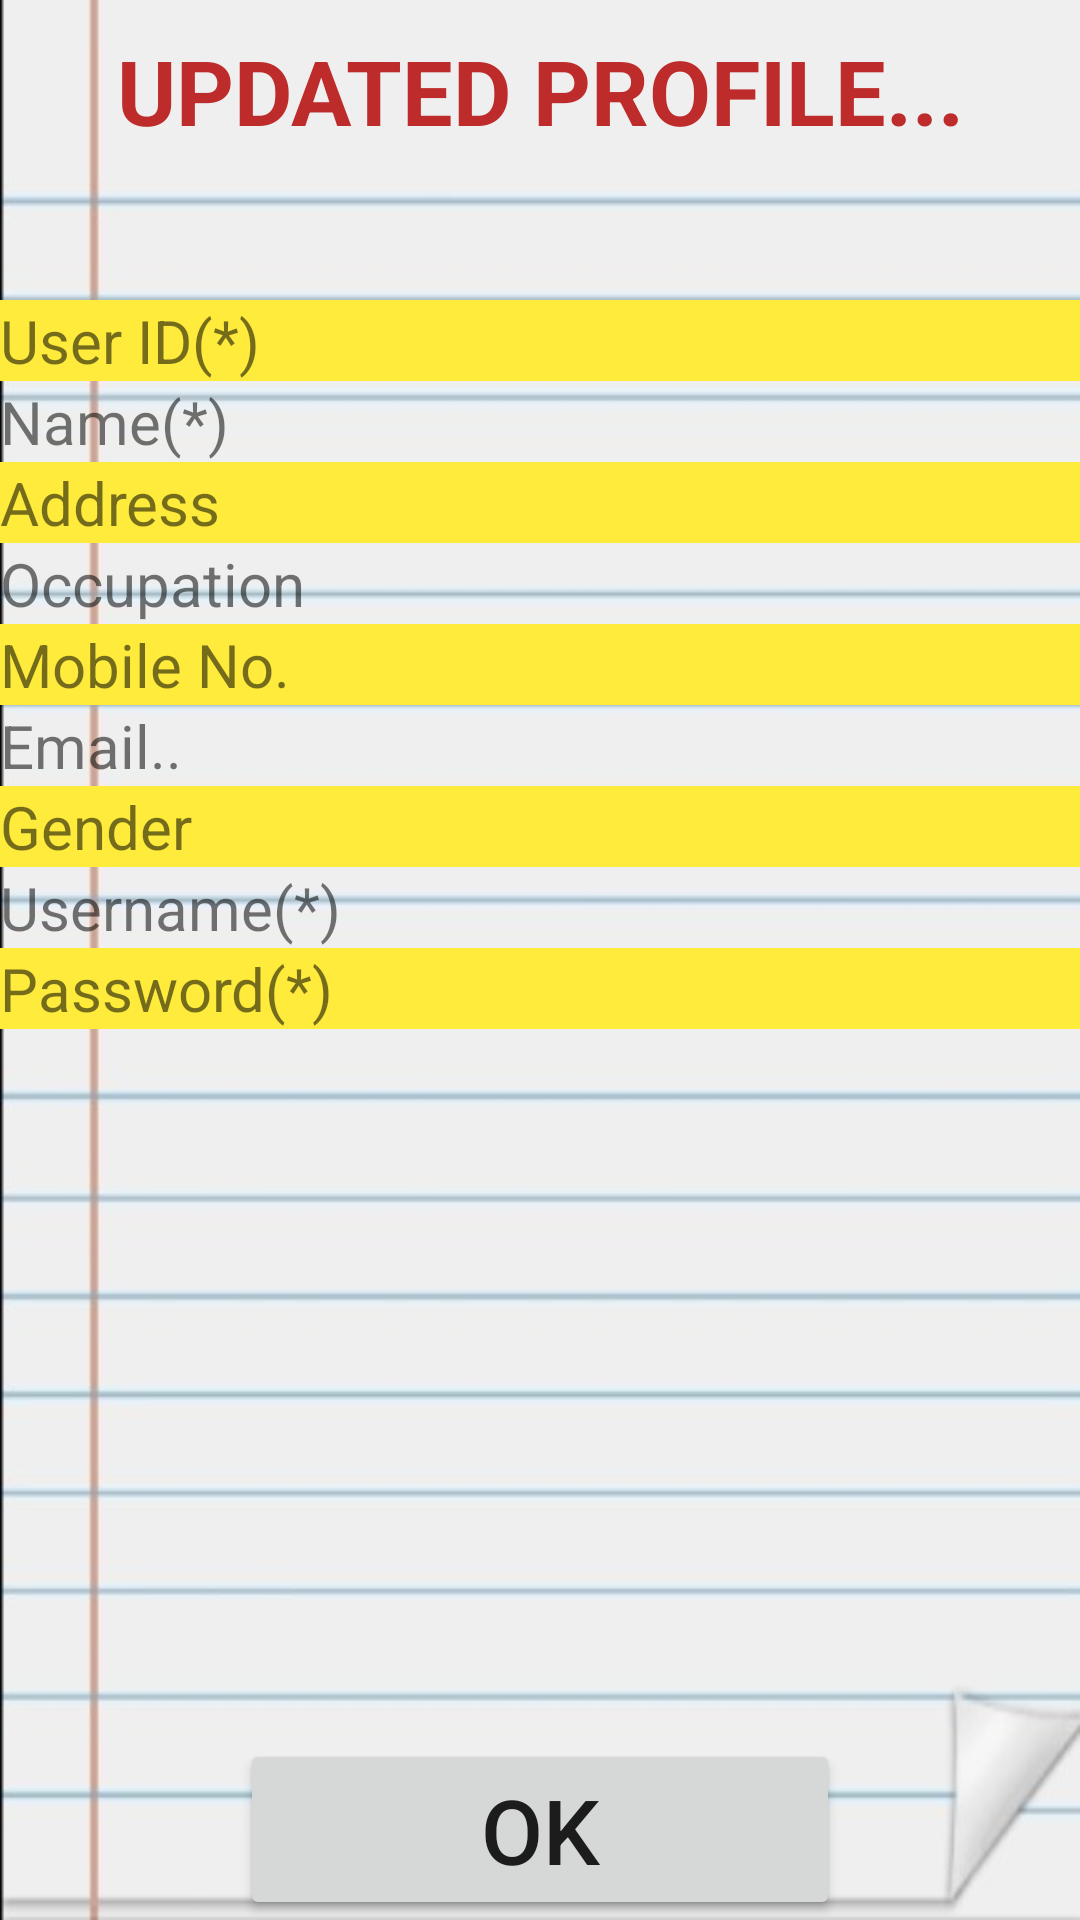

The Android layout XML behind this screen, and the referenced resources:
<!-- AndroidManifest.xml: application theme AppTheme -->
<!-- res/layout/activity_update.xml -->
<?xml version="1.0" encoding="utf-8"?>
<RelativeLayout xmlns:android="http://schemas.android.com/apk/res/android"
    android:layout_width="match_parent"
    android:layout_height="match_parent"
    android:layout_margin="20dp"
    android:background="@drawable/pic5">
    <TextView
        android:layout_width="fill_parent"
        android:layout_height="wrap_content"
        android:id="@+id/update"
        android:gravity="center"
        android:textStyle="bold"
        android:textSize="30dp"
        android:text="UPDATED PROFILE..."
        android:textColor="#BE2B2B"
        android:layout_marginTop="10dp"
        />
    <TableLayout
        android:layout_width="match_parent"
        android:layout_height="wrap_content"
        android:id="@+id/tb11"
        android:stretchColumns="0"
        android:layout_marginTop="100dp"

       >
        <TableRow
            android:layout_height="wrap_content"
            android:layout_width="wrap_content"
            android:id="@+id/tableRow1"
            android:background="#FFEB3B"

            >
            <TextView android:layout_height="wrap_content"
                android:layout_width="wrap_content"
                android:id="@+id/textView1"
                android:text="User ID(*)"
                android:textSize="20dp"

                />
            <TextView
                android:layout_height="wrap_content"
                android:layout_width="wrap_content"
                android:id="@+id/up_id"
                android:textSize="20dp"/>
        </TableRow>
        <TableRow
            android:layout_height="wrap_content"
            android:layout_width="wrap_content"
            android:id="@+id/tableRow2"

            >
            <TextView android:layout_height="wrap_content"
                android:layout_width="wrap_content"
                android:id="@+id/textView2"
                android:text="Name(*)"
                android:textSize="20dp"/>
            <TextView
                android:layout_height="wrap_content"
                android:layout_width="wrap_content"
                android:id="@+id/up_name"
                android:textSize="20dp"/>
        </TableRow>
        <TableRow
            android:layout_height="wrap_content"
            android:layout_width="wrap_content"
            android:id="@+id/tableRow3"
            android:background="#FFEB3B"
            >
            <TextView android:layout_height="wrap_content"
                android:layout_width="wrap_content"
                android:id="@+id/textView3"
                android:text="Address"
                android:textSize="20dp"/>
            <TextView
                android:layout_height="wrap_content"
                android:layout_width="wrap_content"
                android:id="@+id/up_add"
                android:textSize="20dp"/>
        </TableRow>
        <TableRow
            android:layout_height="wrap_content"
            android:layout_width="wrap_content"
            android:id="@+id/tableRow4"

            >
            <TextView android:layout_height="wrap_content"
                android:layout_width="wrap_content"
                android:id="@+id/textView4"
                android:text="Occupation"
                android:textSize="20dp"/>
            <TextView
                android:layout_height="wrap_content"
                android:layout_width="wrap_content"
                android:id="@+id/up_zip"
                android:textSize="20dp"/>
        </TableRow>
        <TableRow
            android:layout_height="wrap_content"
            android:layout_width="wrap_content"
            android:id="@+id/tableRow5"
            android:background="#FFEB3B"
            >
            <TextView android:layout_height="wrap_content"
                android:layout_width="wrap_content"
                android:id="@+id/textView5"
                android:text="Mobile No. "
                android:textSize="20dp"/>
            <TextView
                android:layout_height="wrap_content"
                android:layout_width="wrap_content"
                android:id="@+id/up_mob"
                android:textSize="20dp"/>
        </TableRow>
        <TableRow
            android:layout_height="wrap_content"
            android:layout_width="wrap_content"
            android:id="@+id/tableRow6"

            >
            <TextView android:layout_height="wrap_content"
                android:layout_width="wrap_content"
                android:id="@+id/textView6"
                android:text="Email.."
                android:textSize="20dp"/>
            <TextView
                android:layout_height="wrap_content"
                android:layout_width="wrap_content"
                android:id="@+id/up_email"
                android:textSize="20dp"/>
        </TableRow>
        <TableRow
            android:layout_height="wrap_content"
            android:layout_width="wrap_content"
            android:id="@+id/tableRow8"
            android:background="#FFEB3B"

            >
            <TextView android:layout_height="wrap_content"
                android:layout_width="wrap_content"
                android:id="@+id/textView8"
                android:text="Gender"
                android:textSize="20dp"/>
            <TextView
                android:layout_height="wrap_content"
                android:layout_width="wrap_content"
                android:id="@+id/up_gender"
                android:textSize="20dp"/>
        </TableRow>
        <TableRow
            android:layout_height="wrap_content"
            android:layout_width="wrap_content"
            android:id="@+id/tableRow9"

            >
            <TextView android:layout_height="wrap_content"
                android:layout_width="wrap_content"
                android:id="@+id/textView9"
                android:text="Username(*)"
                android:textSize="20dp"/>
            <TextView
                android:layout_height="wrap_content"
                android:layout_width="wrap_content"
                android:id="@+id/up_username"
                android:textSize="20dp"/>
        </TableRow>
        <TableRow
            android:layout_height="wrap_content"
            android:layout_width="wrap_content"
            android:id="@+id/tableRow10"
            android:background="#FFEB3B"
            >
            <TextView android:layout_height="wrap_content"
                android:layout_width="wrap_content"
                android:id="@+id/textView10"
                android:text="Password(*)"
                android:textSize="20dp"/>
            <TextView
                android:layout_height="wrap_content"
                android:layout_width="wrap_content"
                android:id="@+id/up_password"
                android:textSize="20dp"/>
        </TableRow>
    </TableLayout>
    <Button
        android:layout_width="200dp"
        android:layout_height="wrap_content"

        android:layout_centerHorizontal="true"
        android:layout_alignParentBottom="true"
        android:text="OK"
        android:textSize="30dp"
        android:id="@+id/bt_Ok"
        />


</RelativeLayout>
<!-- resources referenced by this layout -->
<resources>
  <!-- drawable pic5: jpg bitmap (drawable, 61300 bytes) -->
  <style name="AppTheme" parent="Theme.AppCompat.Light.DarkActionBar">
          
          <item name="colorPrimary">@color/colorPrimary</item>
          <item name="colorPrimaryDark">@color/colorPrimaryDark</item>
          <item name="colorAccent">@color/colorAccent</item>
      </style>
  <!-- not gathered from this repository: default colours our renderer supplied (Android Studio template values) -->
  <color name="colorPrimary">#FF6200EE</color>
  <color name="colorPrimaryDark">#FF3700B3</color>
  <color name="colorAccent">#FF03DAC5</color>
</resources>
